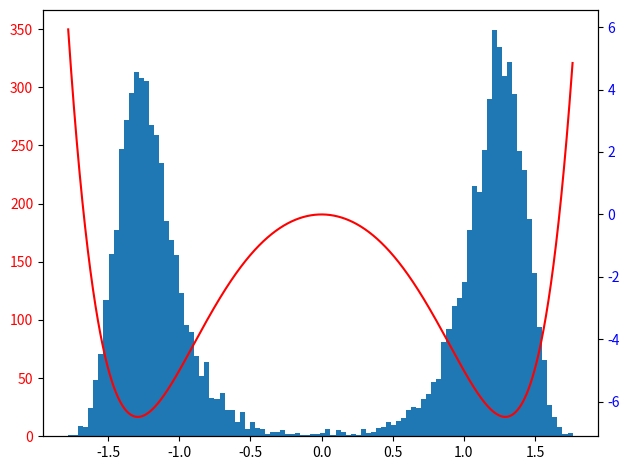

Generate this figure with matplotlib:
"""operating at each point on path, keep each path iteration, start at the origin"""

import numpy as np
import random as rdm
import matplotlib.pyplot as plt

'''values'''
mass = 1   # setting mass to be 1

ti = 0     # start time
tf = 4     # finish time
div_t = 2  # division of time points (i.e whole numbs, half, third etc))

epsilon = 1.4  # change in delta_xs size from spatial lattice spacing
bins = 100     # number of bins for histogram

N_cor = 500        # number of paths to be skipped path set (due to correlation)
N_CF = 10 ** 3    # number of updates

'''determinants/shorthands'''
n_tp = div_t * (tf - ti) + 1          # number of temporal points
n_tl = div_t * (tf - ti)              # number of temporal links
a = (tf - ti) / n_tl                  # size of time step
t_points = np.linspace(ti, tf, n_tp)  # temporal lattice points

Therm = 10 * N_cor    # number of sweeps through path set
Update = N_cor        # not necessary right now

m = mass           # shorthand for mass
nt = n_tp          # shorthand for no.t points
t = t_points       # shorthand for temporal lattice points
e = epsilon        # shorthand for epsilon
T = int(Therm)     # shorthand for sweeps 1 (and integer data type)
U = int(Update)    # shorthand for sweeps 2 (and integer data type)

print('nt = ' + str(nt) + ', ' + 'a = ' + str(a) + ', ' + 't = ' + str(t) + ', ' + 'epsilon = ' + str(e) + ', ' 'N_cor/Update = ' + str(N_cor) + ', ' + 'S1 = ' + str(T) + ', ' + 'N_CF = ' + str(N_CF))

def pot1(x):
    V = 1/2 * x ** 2
    return V

def pot3(x):
    """ a polynomial potential with a minimum and a stationary inflection point"""
    V = 1/2 * x ** 2 + 1/4 * x ** 4 - 1/20 * x ** 5
    return V
def pot4(x):
    V = - x ** 2
    return V

def pot5(x):
    if -5 < x < 5:
        V = x
    else:
        V = 100000
    return V

def pot6(x):
    """a potential with two large minima"""
    V = - x ** 4 - 5 * x ** 2 + x ** 6
    return V

pot = pot6

def actn(x, j, potential):
    """calculating energies"""
    # setting index so that it loops around
    jp = (j-1) % nt
    jn = (j+1) % nt

    # calculating energies ... strange???
    KE = m * x[j] * (x[j] - x[jp] - x[jn]) / (a ** 2)
    PE = potential(x[j])
    E_tot = KE + PE
    Action = a * E_tot

    return Action


def Metropolis(path, potential):
    """creating the metropolis algorithm"""
    # keeping count of number of changes
    count = 0

    for j, x in enumerate(path):
        # creating a perturbed path from initial path
        dx = rdm.uniform(-e, e)
        xP = x + dx
        eval_p = path.copy()
        eval_p[j] = xP

        # calculating actions
        S1 = actn(path, j, potential)
        S2 = actn(eval_p, j, potential)
        ds = S2 - S1

        # applying metropolis logic
        r = rdm.random()
        W = np.exp(-ds)
        if ds < 0 or W > r:
            path = eval_p
            count += 1

    return path, count

def norm(array):
    """normalisation function"""
    total = sum(array)
    if total > 0:
        normalised = array / total
        return normalised
    else:
        return 0


p_1 = [0 for x in range(nt)]
p1, count = Metropolis(p_1, pot)
print(p1, count/nt)

"""Thermalising lattice"""
init = p_1
array = [init]
for i in range(T):
    new_p, counts = Metropolis(array[-1], pot)
    array.append(new_p)

"""generating paths and applying metropolis"""
all_ps = []
t_counts = 0
for j in range(N_CF):
    start_p = init
    for i in range(U):
        new_p, counts = Metropolis(start_p, pot)
        start_p = new_p
        t_counts += counts
    all_ps.append(start_p)

print('prop of changing point = ' + str(t_counts/(nt*U*N_CF)))

"""all points fromn new_ps"""
ln = len(all_ps)
pos = np.zeros([ln * nt])
k = 0
for i in range(ln):
    for j in range(nt):
        pos[k] = all_ps[i][j]
        k += 1


xs = np.linspace(min(pos), max(pos), len(pos))
V = []
for x in xs:
    V.append(pot(x))

fig, ax1 = plt.subplots()

ax1.hist(pos, bins)
ax1.tick_params(axis='y', labelcolor='red')
ax2 = ax1.twinx()  # instantiate a second axes that shares the same x-axis
ax2.plot(xs, V, color='red')
ax2.tick_params(axis='y', labelcolor='blue')

fig.tight_layout()  # otherwise the right y-label is slightly clipped
plt.show()